Dataset: dynamic-hand-gestures-LMHGD-dataset-double-view (GitHub, aviogit/dynamic-hand-gesture-classification-datasets). Classes: catching, catching hands up, line gesture, pointing, pointing with hand raised, resting, rotating, scroll finger, shaking, shaking low, shaking raised fist, slicing, zoom gesture.

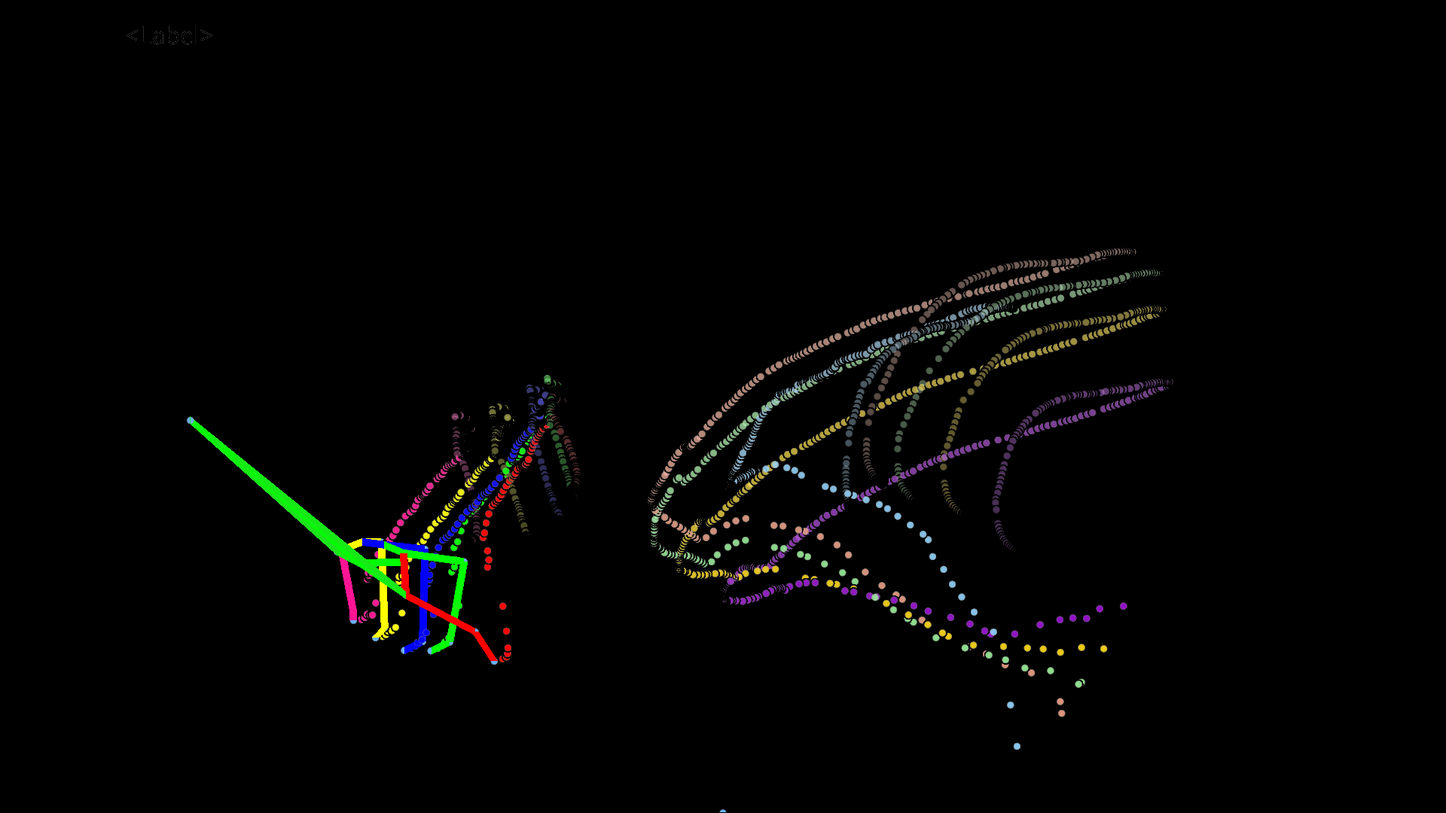
Label: shaking raised fist

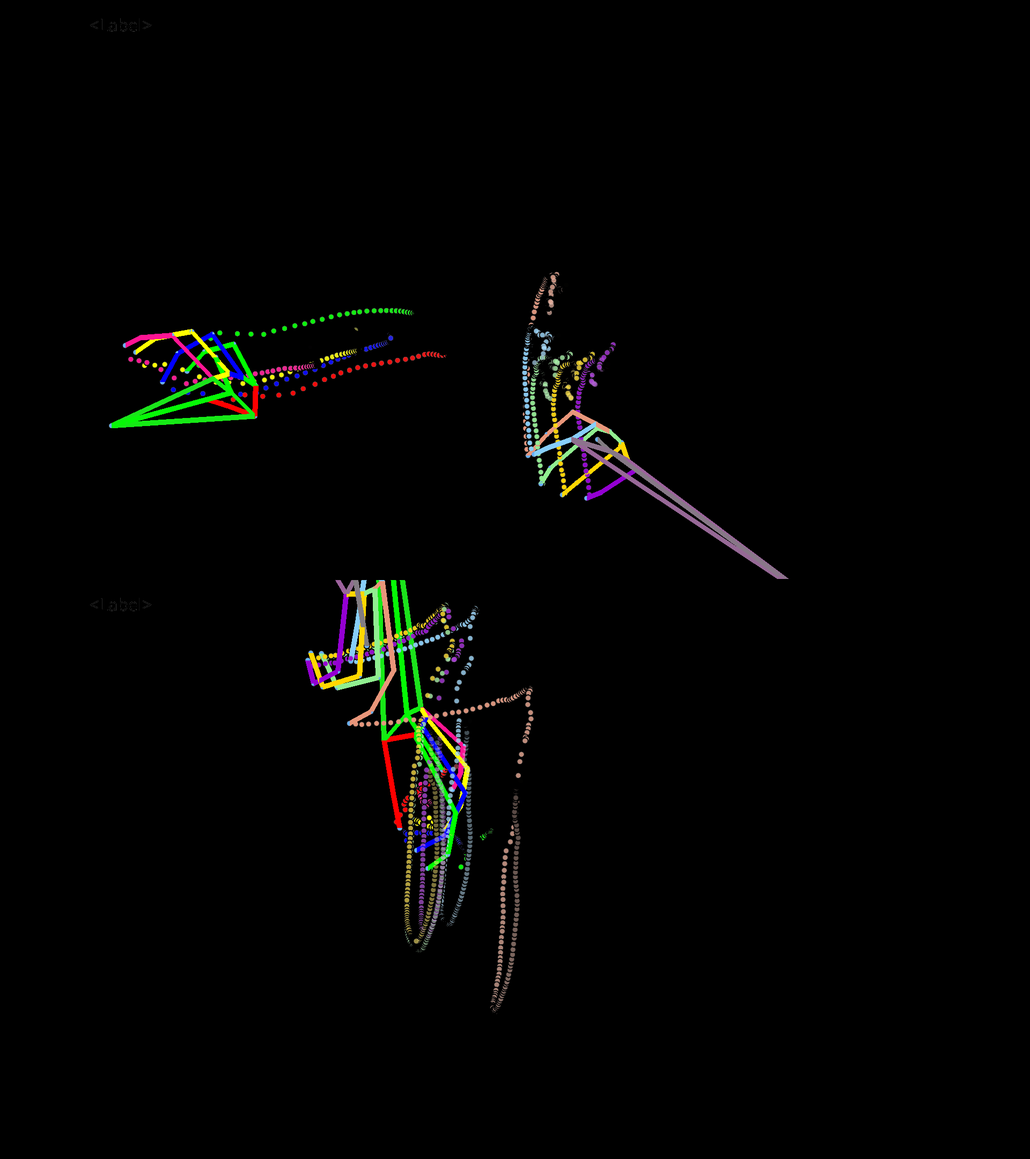
Label: pointing with hand raised

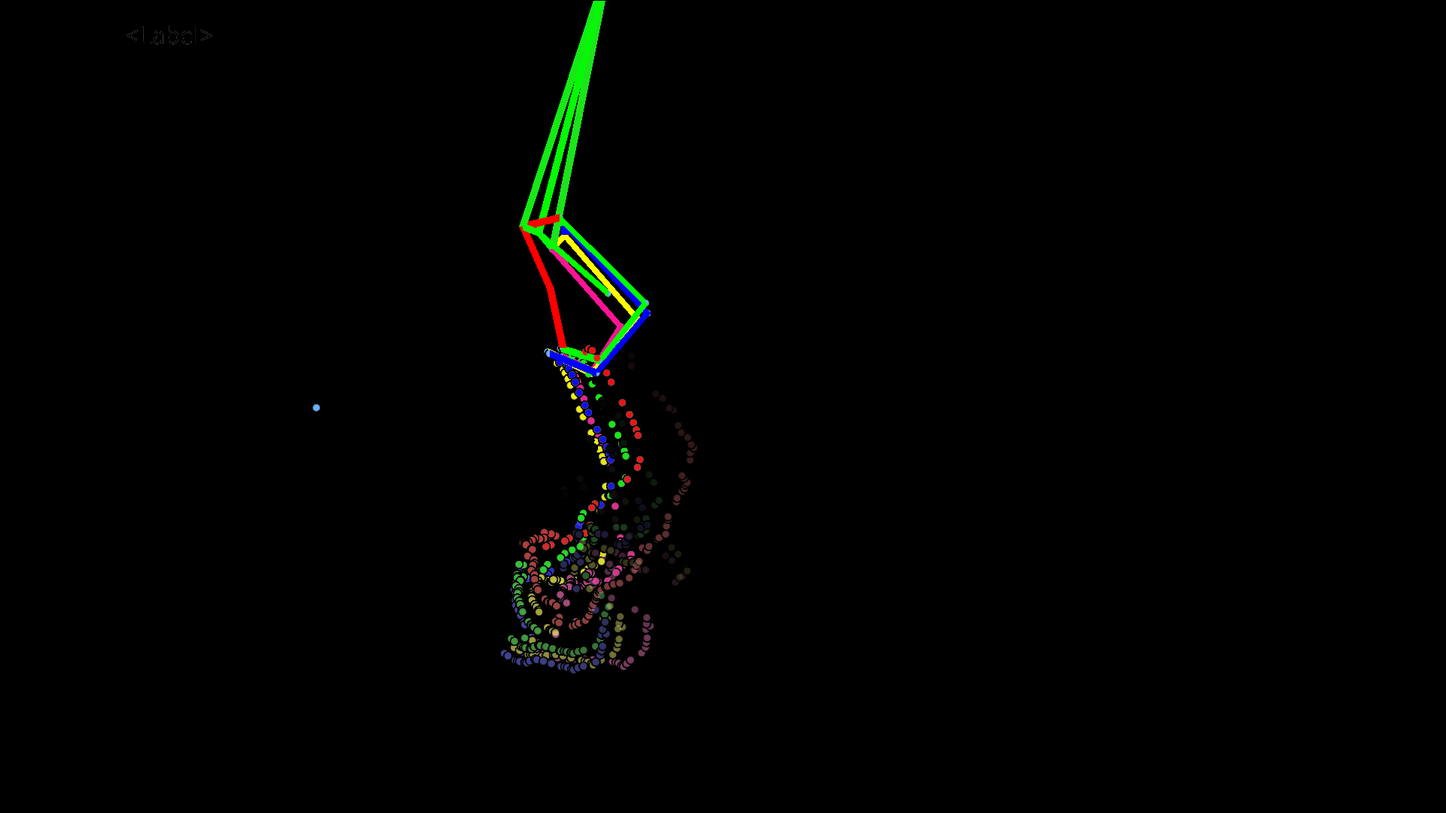
Label: catching

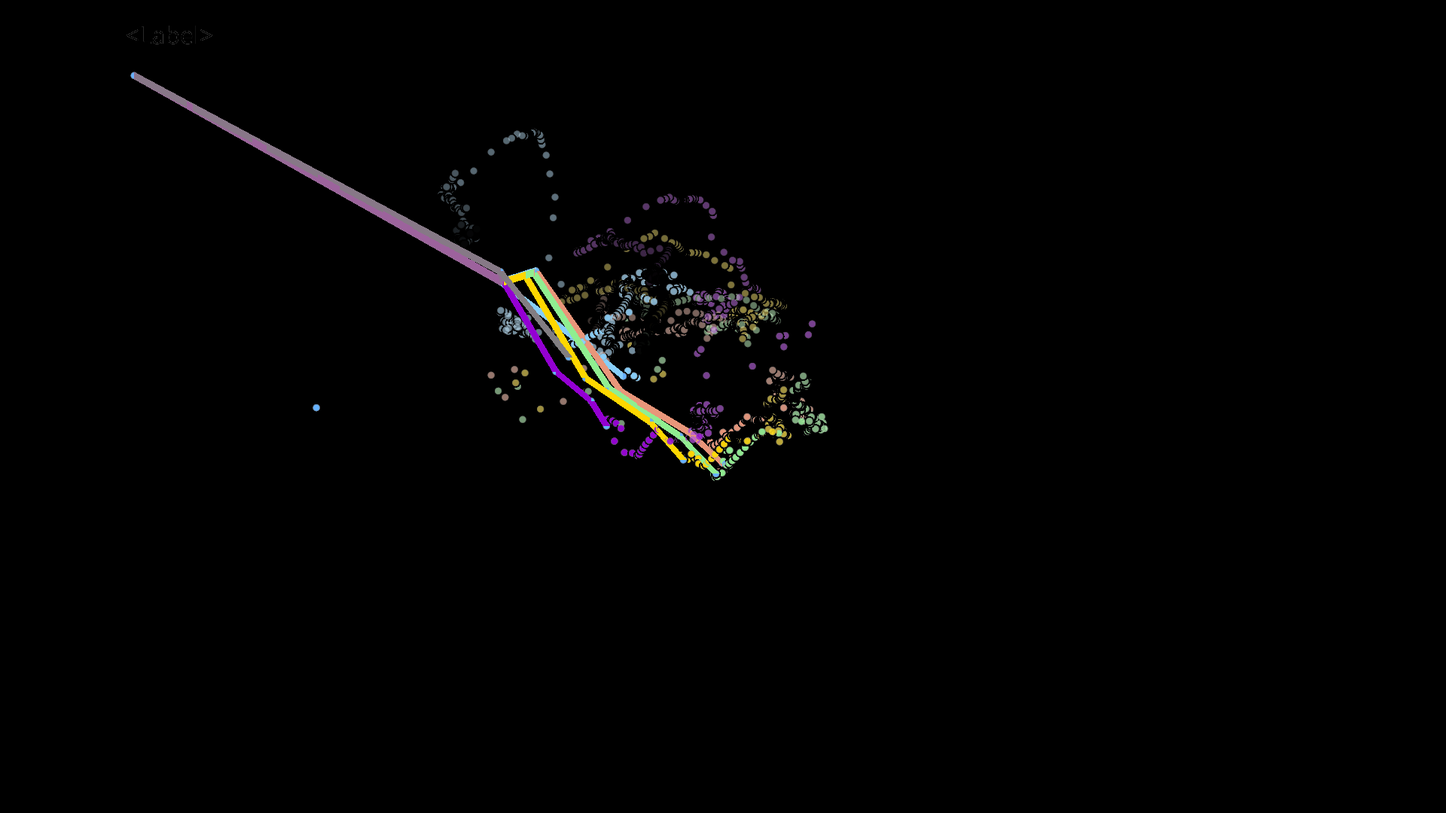
Label: zoom gesture

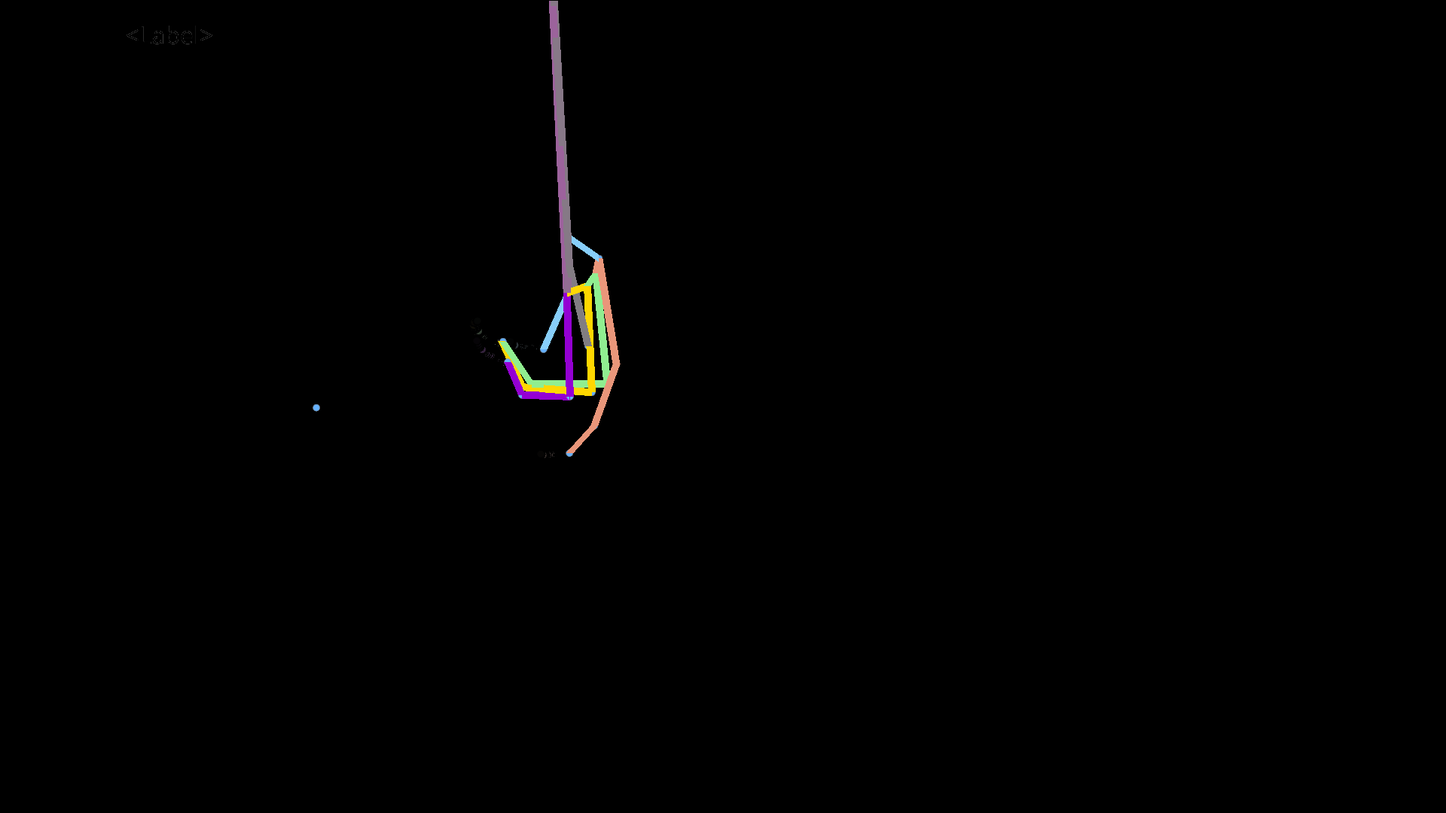
Label: scroll finger

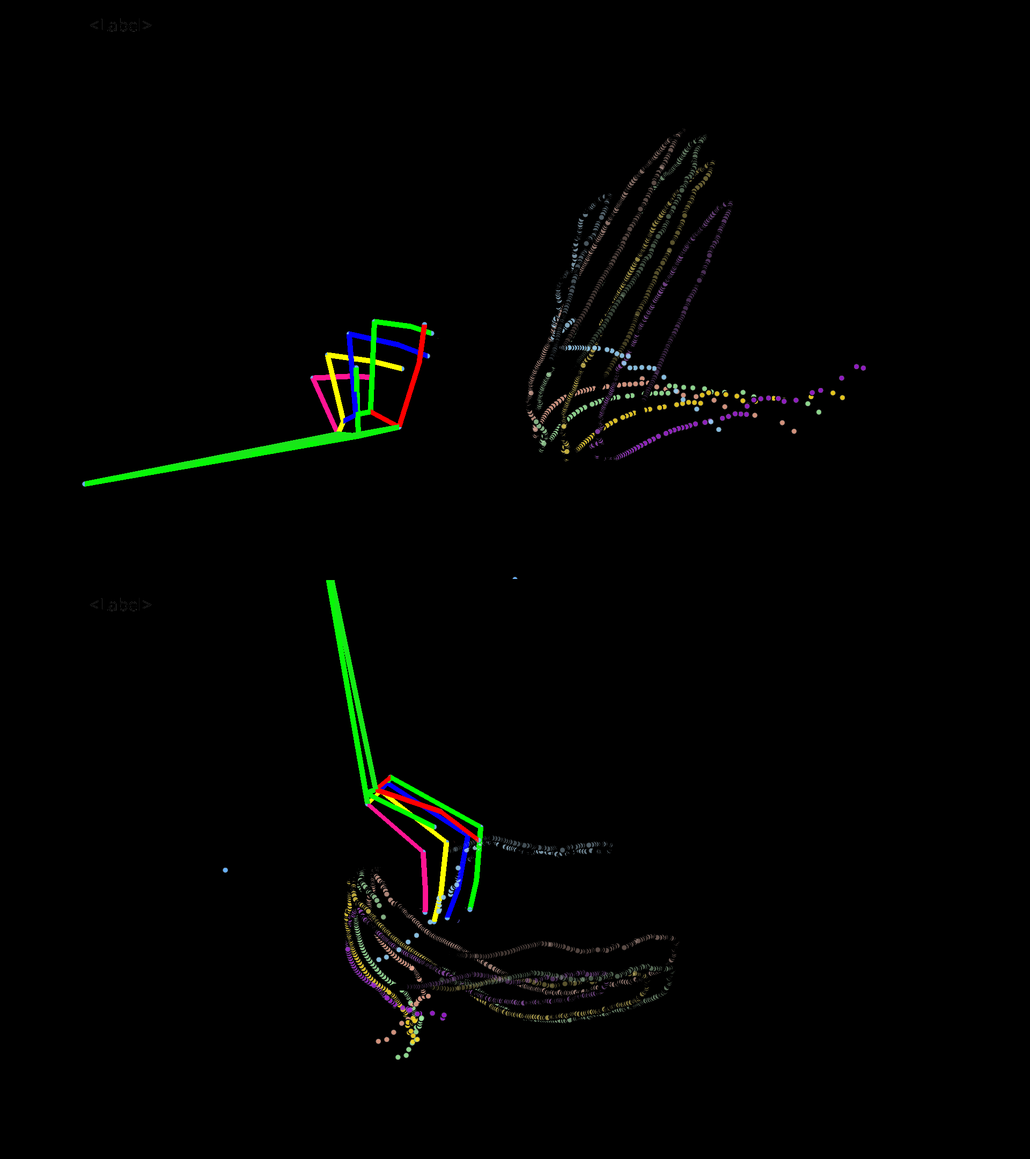
Label: shaking low
